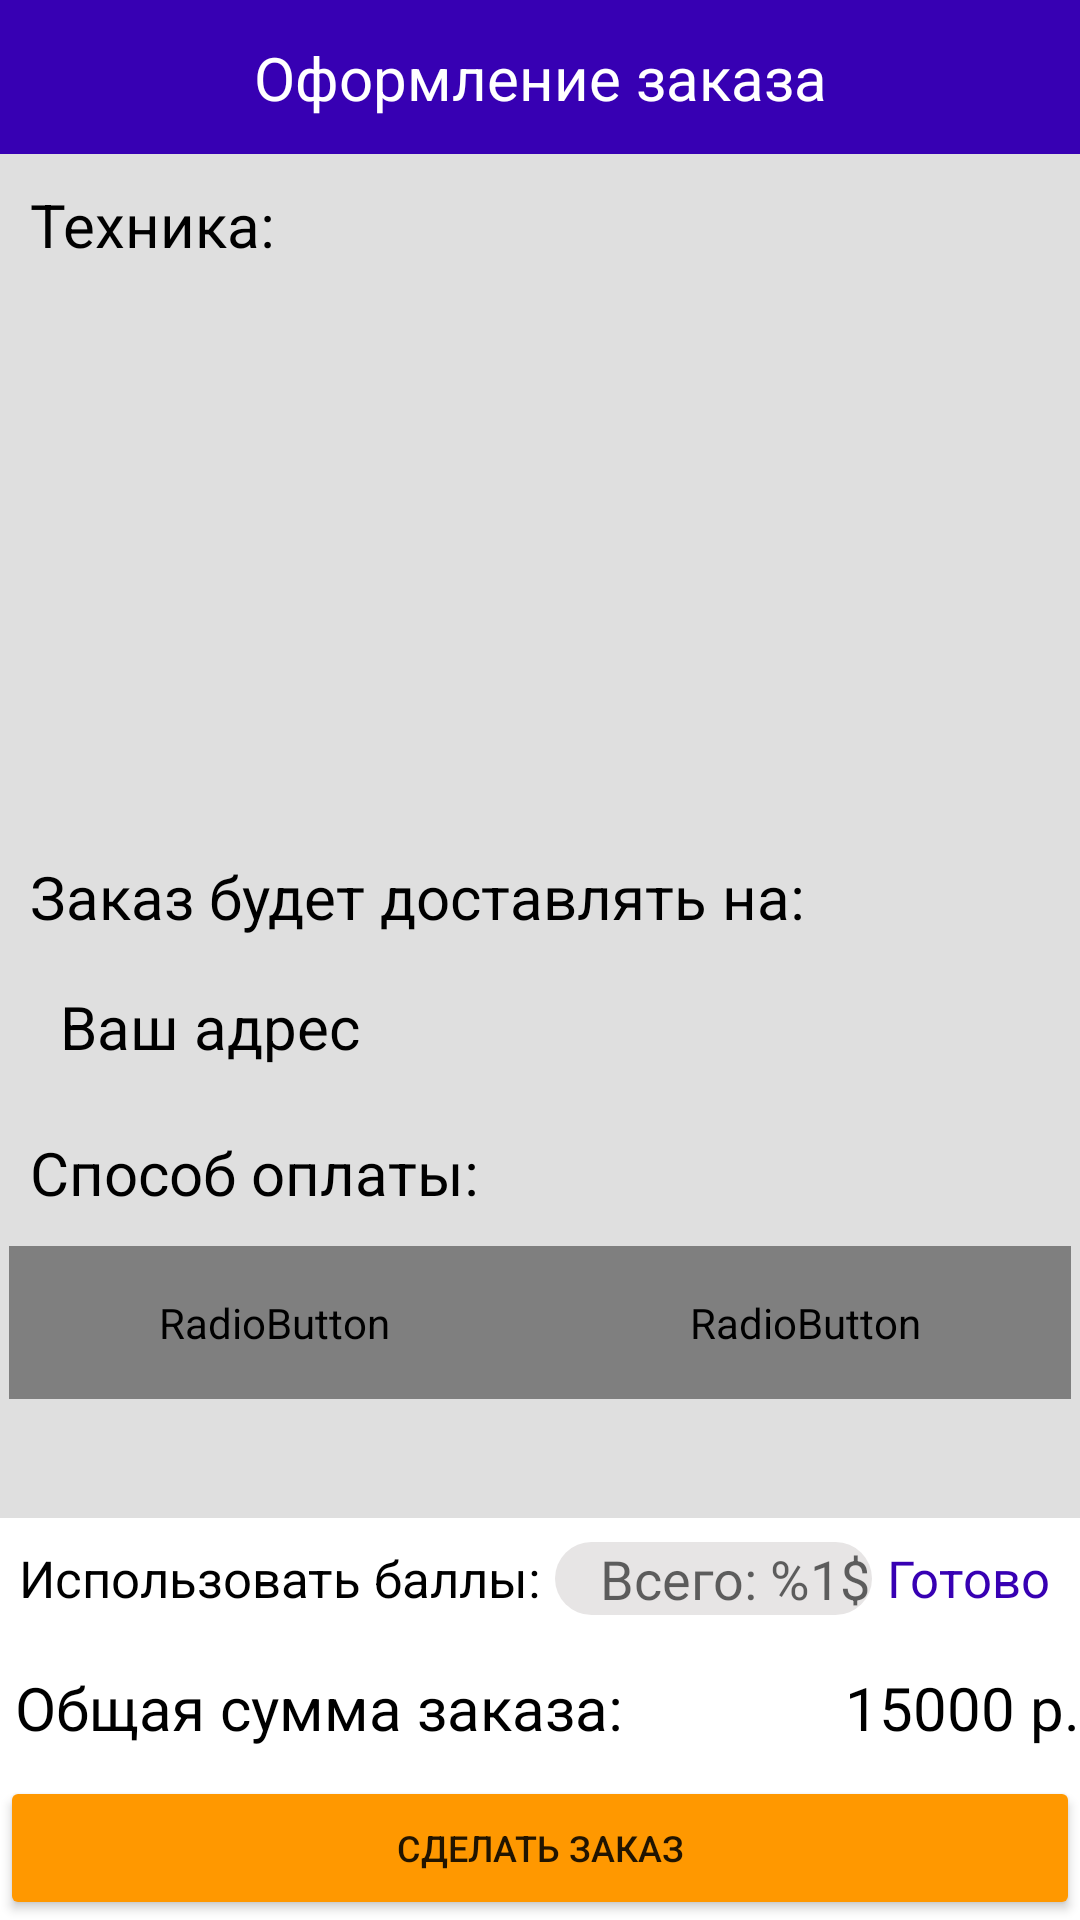

Produce the Android XML layout that renders to this screen, including the resource entries it uses.
<!-- AndroidManifest.xml: application theme Theme.TechnicStoreApp -->
<!-- res/layout/fragment_order.xml -->
<?xml version="1.0" encoding="utf-8"?>
<androidx.constraintlayout.widget.ConstraintLayout xmlns:android="http://schemas.android.com/apk/res/android"
    xmlns:app="http://schemas.android.com/apk/res-auto"
    xmlns:tools="http://schemas.android.com/tools"
    android:layout_width="match_parent"
    android:layout_height="match_parent"
    android:background="@color/lite_white">

    <View
        android:id="@+id/order_name_view"
        android:layout_width="match_parent"
        android:layout_height="0dp"
        android:background="@color/purple_700"
        app:layout_constraintBottom_toTopOf="@+id/guideline52"
        app:layout_constraintEnd_toEndOf="parent"
        app:layout_constraintStart_toStartOf="parent" />

    <ImageView
        android:id="@+id/back_order"
        android:layout_width="wrap_content"
        android:layout_height="0dp"
        android:src="@drawable/ic_arrow_back"
        app:layout_constraintBottom_toBottomOf="@+id/order_name_view"
        app:layout_constraintEnd_toStartOf="@+id/guideline5"
        app:layout_constraintStart_toStartOf="parent"
        app:layout_constraintTop_toTopOf="parent" />

    <androidx.constraintlayout.widget.Guideline
        android:id="@+id/guideline5"
        android:layout_width="wrap_content"
        android:layout_height="wrap_content"
        android:orientation="vertical"
        app:layout_constraintGuide_percent="0.14" />

    <TextView
        android:id="@+id/order_name_text"
        android:layout_width="wrap_content"
        android:layout_height="wrap_content"
        android:text="@string/create_order"
        android:textColor="@color/white"
        android:textSize="20sp"
        app:layout_constraintBottom_toBottomOf="@+id/guideline52"
        app:layout_constraintEnd_toEndOf="parent"
        app:layout_constraintStart_toStartOf="parent"
        app:layout_constraintTop_toTopOf="parent" />

    <TextView
        android:id="@+id/technic"
        android:layout_width="wrap_content"
        android:layout_height="wrap_content"
        android:layout_margin="10dp"
        android:text="@string/technic"
        android:textColor="@color/black"
        android:textSize="20sp"
        app:layout_constraintStart_toStartOf="parent"
        app:layout_constraintTop_toTopOf="@id/guideline52" />

    <TextView
        android:id="@+id/enter_address"
        android:layout_width="wrap_content"
        android:layout_height="wrap_content"
        android:layout_margin="10dp"
        android:text="@string/enter_address"
        android:textColor="@color/black"
        android:textSize="20sp"
        app:layout_constraintStart_toStartOf="parent"
        app:layout_constraintTop_toTopOf="@id/guideline53" />

    <androidx.recyclerview.widget.RecyclerView
        android:id="@+id/order_recycler"
        android:layout_width="0dp"
        android:layout_height="0dp"
        android:layout_marginHorizontal="5dp"
        android:layout_marginTop="5dp"
        app:layout_constraintBottom_toBottomOf="@id/guideline53"
        app:layout_constraintEnd_toEndOf="parent"
        app:layout_constraintStart_toStartOf="parent"
        app:layout_constraintTop_toBottomOf="@id/technic" />

    <EditText
        android:id="@+id/address"
        android:layout_width="0dp"
        android:layout_height="50dp"
        android:layout_marginTop="5dp"
        android:background="@drawable/bg_edittext_order"
        android:hint="@string/your_address"
        android:inputType="textAutoComplete"
        android:maxLines="1"
        android:paddingStart="20dp"
        android:textColorHint="@color/black"
        android:textSize="20sp"
        app:layout_constraintEnd_toEndOf="parent"
        app:layout_constraintStart_toStartOf="parent"
        app:layout_constraintTop_toBottomOf="@id/enter_address"
        tools:ignore="RtlSymmetry,TextFields" />

    <ProgressBar
        android:id="@+id/progress_bar_order"
        android:layout_width="wrap_content"
        android:layout_height="wrap_content"
        android:indeterminateTint="@color/purple_700"
        android:visibility="invisible"
        app:layout_constraintBottom_toBottomOf="parent"
        app:layout_constraintEnd_toEndOf="parent"
        app:layout_constraintStart_toStartOf="parent"
        app:layout_constraintTop_toTopOf="parent" />

    <TextView
        android:id="@+id/payment_method"
        android:layout_width="wrap_content"
        android:layout_height="wrap_content"
        android:layout_margin="10dp"
        android:text="@string/payment_method"
        android:textColor="@color/black"
        android:textSize="20sp"
        app:layout_constraintStart_toStartOf="parent"
        app:layout_constraintTop_toBottomOf="@id/address" />

    <RadioGroup
        android:id="@+id/payment_method_group"
        android:layout_width="match_parent"
        android:layout_height="wrap_content"
        android:layout_marginTop="8dp"
        android:background="@drawable/control_switch_background_border"
        android:checkedButton="@+id/cash"
        android:orientation="horizontal"
        app:layout_constraintEnd_toEndOf="parent"
        app:layout_constraintStart_toStartOf="parent"
        app:layout_constraintTop_toBottomOf="@+id/payment_method">

        <RadioButton
            android:id="@+id/cash"
            android:layout_width="0dp"
            android:layout_height="match_parent"
            android:layout_marginStart="3dp"
            android:layout_marginTop="3dp"
            android:layout_marginBottom="3dp"
            android:layout_weight="1"
            android:background="@drawable/control_switch_background_selector_middle"
            android:button="@null"
            android:fontFamily="sans-serif-medium"
            android:gravity="center"
            android:paddingTop="16dp"
            android:paddingBottom="16dp"
            android:text="@string/cash"
            android:textColor="@drawable/control_switch_color_selector" />

        <RadioButton
            android:id="@+id/card"
            android:layout_width="0dp"
            android:layout_height="match_parent"
            android:layout_marginTop="3dp"
            android:layout_marginEnd="3dp"
            android:layout_marginBottom="3dp"
            android:layout_weight="1"
            android:background="@drawable/control_switch_background_selector"
            android:button="@null"
            android:fontFamily="sans-serif-medium"
            android:gravity="center"
            android:paddingTop="16dp"
            android:paddingBottom="16dp"
            android:text="@string/card"
            android:textColor="@drawable/control_switch_color_selector" />
    </RadioGroup>

    <View
        android:id="@+id/total_count"
        android:layout_width="0dp"
        android:layout_height="0dp"
        android:background="@color/white"
        app:layout_constraintBottom_toBottomOf="parent"
        app:layout_constraintEnd_toEndOf="parent"
        app:layout_constraintStart_toStartOf="parent"
        app:layout_constraintTop_toTopOf="@id/guideline56" />

    <TextView
        android:id="@+id/total_count_text"
        android:layout_width="wrap_content"
        android:layout_marginStart="5dp"
        android:layout_height="wrap_content"
        android:text="@string/total_sum_order"
        android:textColor="@color/black"
        android:textSize="20sp"
        app:layout_constraintBottom_toTopOf="@id/add_order"
        app:layout_constraintStart_toStartOf="parent"
        app:layout_constraintTop_toTopOf="@id/guideline56" />

    <TextView
        android:id="@+id/total_price"
        android:layout_width="wrap_content"
        android:layout_height="wrap_content"
        android:text="15000 р."
        android:textColor="@color/black"
        android:textSize="20sp"
        app:layout_constraintBottom_toTopOf="@id/add_order"
        app:layout_constraintEnd_toEndOf="parent"
        app:layout_constraintTop_toTopOf="@id/guideline56" />

    <Button
        android:id="@+id/add_order"
        android:layout_width="0dp"
        android:layout_height="wrap_content"
        android:backgroundTint="@color/orange"
        android:text="@string/add_order"
        android:textSize="12sp"
        app:layout_constraintBottom_toBottomOf="parent"
        app:layout_constraintEnd_toEndOf="parent"
        app:layout_constraintStart_toStartOf="parent" />

    <View
        android:id="@+id/discount_view"
        android:layout_width="0dp"
        android:layout_height="40dp"
        android:background="@color/white"
        app:layout_constraintBottom_toTopOf="@id/total_count"
        app:layout_constraintEnd_toEndOf="parent"
        app:layout_constraintStart_toStartOf="parent" />

    <TextView
        android:id="@+id/use_discount"
        android:layout_width="wrap_content"
        android:layout_height="0dp"
        android:layout_marginStart="6dp"
        android:gravity="center"
        android:text="@string/use_discount"
        android:textColor="@color/black"
        android:textSize="17sp"
        app:layout_constraintBottom_toBottomOf="@id/discount_view"
        app:layout_constraintStart_toStartOf="parent"
        app:layout_constraintTop_toTopOf="@id/discount_view" />

    <TextView
        android:id="@+id/done"
        android:layout_width="wrap_content"
        android:layout_height="0dp"
        android:layout_marginEnd="10dp"
        android:gravity="center"
        android:text="@string/done"
        android:textColor="@color/purple_700"
        android:textSize="17sp"
        app:layout_constraintBottom_toBottomOf="@id/discount_view"
        app:layout_constraintEnd_toEndOf="parent"
        app:layout_constraintTop_toTopOf="@id/discount_view" />

    <EditText
        android:id="@+id/discount_points"
        android:layout_width="0dp"
        android:layout_height="wrap_content"
        android:layout_marginHorizontal="5dp"
        android:background="@drawable/bg_login_edittext"
        android:hint="@string/total_discount"
        android:inputType="phone"
        android:maxLines="1"
        android:paddingStart="15dp"
        app:layout_constraintBottom_toBottomOf="@id/discount_view"
        app:layout_constraintEnd_toStartOf="@id/done"
        app:layout_constraintStart_toEndOf="@id/use_discount"
        app:layout_constraintTop_toTopOf="@id/discount_view"
        tools:ignore="RtlSymmetry,TextFields" />

    <androidx.constraintlayout.widget.Guideline
        android:id="@+id/guideline52"
        android:layout_width="wrap_content"
        android:layout_height="wrap_content"
        android:orientation="horizontal"
        app:layout_constraintGuide_percent="0.08" />

    <androidx.constraintlayout.widget.Guideline
        android:id="@+id/guideline53"
        android:layout_width="wrap_content"
        android:layout_height="wrap_content"
        android:orientation="horizontal"
        app:layout_constraintGuide_percent="0.43" />

    <androidx.constraintlayout.widget.Guideline
        android:id="@+id/guideline54"
        android:layout_width="wrap_content"
        android:layout_height="wrap_content"
        android:orientation="horizontal"
        app:layout_constraintGuide_percent="0.48" />

    <androidx.constraintlayout.widget.Guideline
        android:id="@+id/guideline56"
        android:layout_width="wrap_content"
        android:layout_height="wrap_content"
        android:orientation="horizontal"
        app:layout_constraintGuide_end="94dp" />

    <androidx.constraintlayout.widget.Group
        android:id="@+id/order_group"
        android:layout_width="wrap_content"
        android:layout_height="wrap_content"
        app:constraint_referenced_ids="technic, order_recycler, enter_address, address, payment_method, payment_method_group, discount_view, use_discount, discount_points, done, total_count, total_count_text, total_price, add_order" />

</androidx.constraintlayout.widget.ConstraintLayout>
<!-- resources referenced by this layout -->
<resources>
  <color name="black">#FF000000</color>
  <color name="lite_white">#DFDFDF</color>
  <color name="orange">#FF9800</color>
  <color name="purple_700">#FF3700B3</color>
  <color name="white">#FFFFFFFF</color>
  <!-- drawable bg_login_edittext (drawable) -->
  <?xml version="1.0" encoding="utf-8"?>
  <shape xmlns:android="http://schemas.android.com/apk/res/android"
      android:shape="rectangle" android:padding="10dp">
      <solid android:color="@color/gray"/>
      <corners
          android:radius="25dp"/>
  </shape>
  <!-- drawable control_switch_background_selector (drawable) -->
  <?xml version="1.0" encoding="utf-8"?>
  <selector xmlns:android="http://schemas.android.com/apk/res/android">
      <item android:state_checked="true">
          <shape>
              <solid android:color="@color/blue" />
          </shape>
      </item>
      <item android:state_pressed="true">
          <shape>
              <solid android:color="@color/lighterBlue" />
          </shape>
      </item>
      <item>
          <shape>
              <solid android:color="@android:color/transparent" />
          </shape>
      </item>
  </selector>
  <!-- drawable control_switch_background_selector_middle (drawable) -->
  <?xml version="1.0" encoding="utf-8"?>
  <selector xmlns:android="http://schemas.android.com/apk/res/android">
      <item android:state_checked="true">
          <shape>
              <solid android:color="@color/blue" />
          </shape>
      </item>
      <item android:state_pressed="true">
          <shape>
              <solid android:color="@color/lighterBlue" />
          </shape>
      </item>
      <item>
          <layer-list>
              <item android:top="-1dp" android:bottom="-1dp" android:left="-1dp">
                  <shape>
                      <solid android:color="@android:color/transparent" />
                      <stroke android:width="1dp" android:color="@color/blue" />
                  </shape>
              </item>
          </layer-list>
      </item>
  </selector>
  <string name="add_order">Сделать заказ</string>
  <string name="card">Картой курьеру</string>
  <string name="cash">Наличные</string>
  <string name="create_order">Оформление заказа</string>
  <string name="done">Готово</string>
  <string name="enter_address">Заказ будет доставлять на:</string>
  <string name="payment_method">Способ оплаты:</string>
  <string name="technic">Техника:</string>
  <string name="total_discount">Всего: %1$s</string>
  <string name="total_sum_order">Общая сумма заказа:</string>
  <string name="use_discount">Использовать баллы:</string>
  <string name="your_address">Ваш адрес</string>
  <style name="Theme.TechnicStoreApp" parent="Theme.MaterialComponents.DayNight.NoActionBar">
          
          <item name="colorPrimary">@color/purple_500</item>
          <item name="colorPrimaryVariant">@color/purple_700</item>
          <item name="colorOnPrimary">@color/white</item>
          
          <item name="colorSecondary">@color/teal_200</item>
          <item name="colorSecondaryVariant">@color/teal_700</item>
          <item name="colorOnSecondary">@color/black</item>
          
          <item name="android:statusBarColor">?attr/colorPrimaryVariant</item>
          
      </style>
  <color name="gray">#E7E5E5</color>
  <color name="blue">#FF3700B3</color>
  <color name="lighterBlue">#ffcdd8ec</color>
  <color name="purple_500">#FF6200EE</color>
  <color name="teal_200">#FF03DAC5</color>
  <color name="teal_700">#FF018786</color>
</resources>
